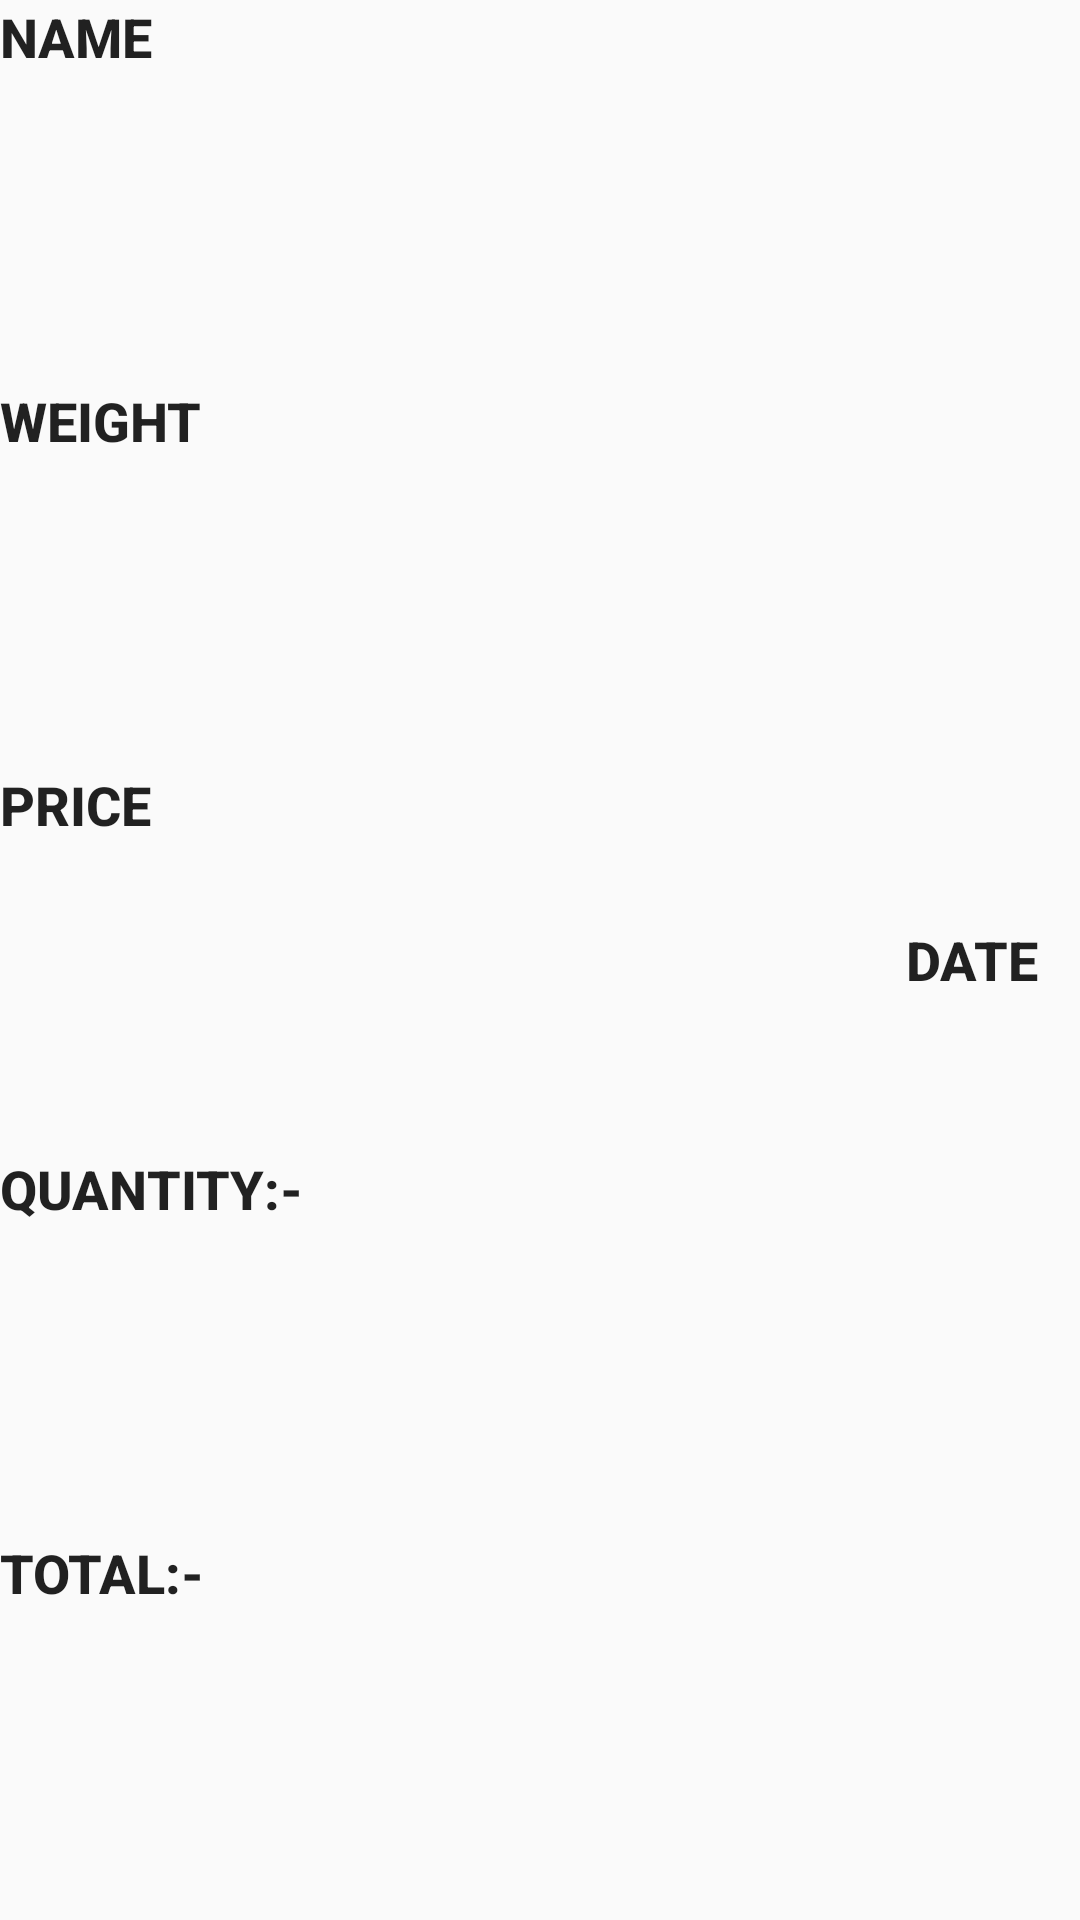

Here is an Android app screen rendered from its layout file. Give the layout XML and the strings, colors and styles it references.
<!-- AndroidManifest.xml: application theme AppTheme -->
<!-- res/layout/custdetails_listitems.xml -->
<?xml version="1.0" encoding="utf-8"?>
<LinearLayout
    xmlns:android="http://schemas.android.com/apk/res/android"
    android:layout_width="match_parent"
    android:layout_marginTop="5dp"
    android:orientation="horizontal"
    android:layout_height="120dp"

    >


    <LinearLayout
        android:layout_width="0dp"
        android:layout_weight="4"
        android:layout_height="fill_parent"
        android:orientation="vertical"
        xmlns:tools="http://schemas.android.com/tools"
        >
        <TextView
            android:layout_width="match_parent"
            android:layout_height="0dp"
            style="@style/add_btn"
            android:text="NAME"
            android:id="@+id/custdetails_tv_itemname"
            android:layout_weight="2"

            />
        <TextView
            android:layout_width="match_parent"
            android:layout_height="0dp"
            android:text="WEIGHT"
            android:id="@+id/custdetails_tv_itemweight"
            style="@style/add_btn"
            android:layout_weight="2"/>

        <TextView
            android:layout_width="match_parent"
            android:layout_height="0dp"
            style="@style/add_btn"
            android:id="@+id/custdetails_tv_itemprice"
            android:text="PRICE"

            android:layout_weight="2"/>
        <TextView
            android:layout_width="match_parent"
            android:layout_height="0dp"
            style="@style/add_btn"
            android:text="QUANTITY:-"
            android:id="@+id/custdetails_tv_itemquantity"
            android:layout_weight="2"/>
        <TextView
            android:layout_width="match_parent"
            android:layout_height="0dp"
            style="@style/add_btn"
            android:text="TOTAL:-"
            android:id="@+id/custdetails_tv_itemtotal"
            android:layout_weight="2"/>




    </LinearLayout>

    <LinearLayout
        android:layout_width="0dp"
        android:layout_weight="1"
        android:layout_height="match_parent">

        <TextView
            android:layout_width="match_parent"
            android:layout_height="match_parent"
            style="@style/add_btn"
            android:gravity="center"
            android:text="DATE"
            android:id="@+id/custdetails_tv_itemdate"/>


    </LinearLayout>


</LinearLayout>
<!-- resources referenced by this layout -->
<resources>
  <style name="add_btn" parent="Base.TextAppearance.AppCompat.Button">
          <item name="android:textStyle">bold</item>
          <item name="android:textSize">18dp</item>
      </style>
  <style name="AppTheme" parent="Theme.AppCompat.Light.NoActionBar">
          
          <item name="colorPrimary">#868f96</item>
          <item name="colorPrimaryDark">@color/colorPrimary</item>
          <item name="colorAccent">@color/colorAccent</item>
      </style>
  <color name="colorPrimary">#008577</color>
  <color name="colorAccent">#D81B60</color>
</resources>
